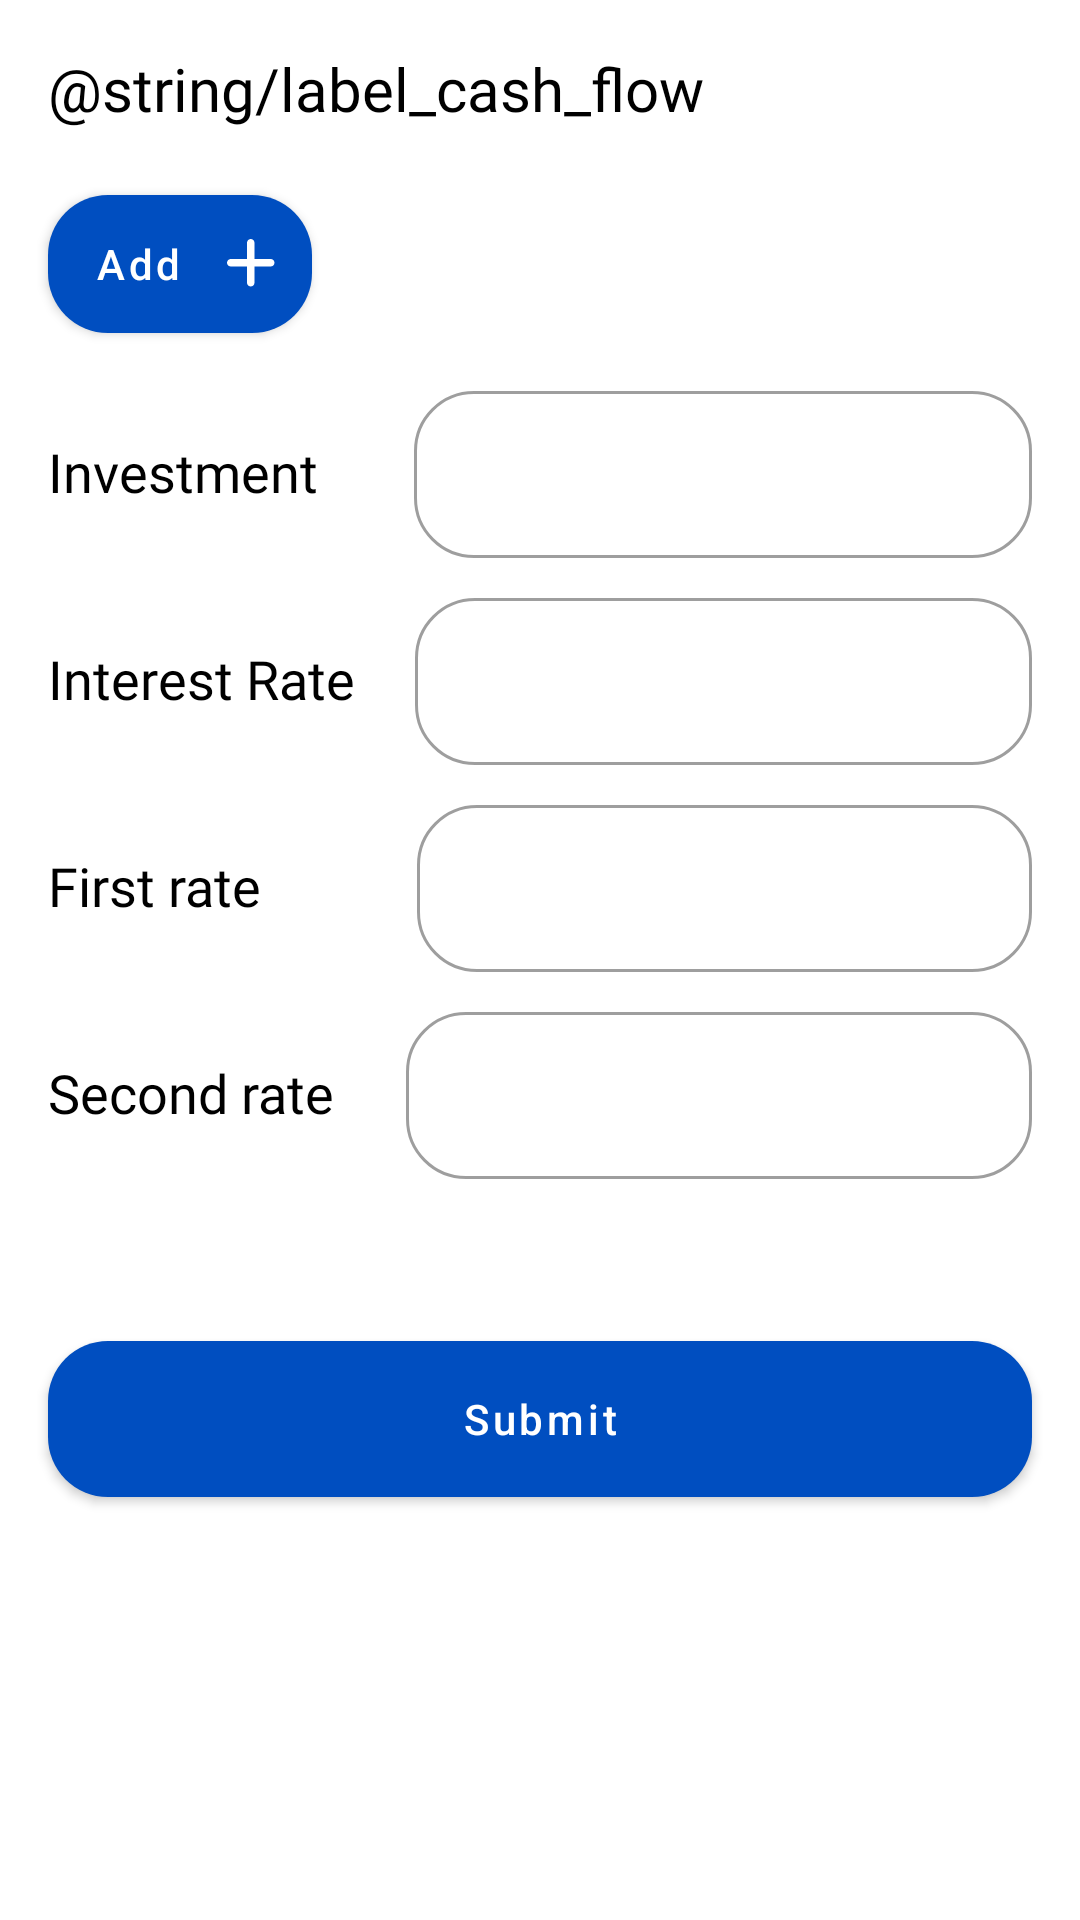

The Android layout XML behind this screen, and the referenced resources:
<!-- AndroidManifest.xml: application theme Theme.AccountingProject -->
<!-- res/layout/activity_irr.xml -->
<?xml version="1.0" encoding="utf-8"?>
<ScrollView
    xmlns:android="http://schemas.android.com/apk/res/android"
    xmlns:tools="http://schemas.android.com/tools"
    xmlns:app="http://schemas.android.com/apk/res-auto"
    android:layout_width="match_parent"
    android:layout_height="match_parent"
    android:orientation="vertical"
    tools:context=".MainActivity">

    <LinearLayout
        android:layout_width="match_parent"
        android:layout_height="wrap_content"
        android:orientation="vertical">

        <TextView
            android:id="@+id/tv_cash_flow"
            android:layout_width="wrap_content"
            android:layout_height="wrap_content"
            android:layout_marginTop="@dimen/dimens_16"
            android:layout_marginStart="@dimen/dimens_16"
            android:layout_marginEnd="@dimen/dimens_16"
            android:fontFamily="@font/poppins_medium"
            android:textSize="20sp"
            android:text="@string/label_cash_flow"
            android:textAllCaps="false"
            android:textColor="@color/black" />

        <LinearLayout
            android:id="@+id/layout_list"
            android:layout_width="match_parent"
            android:layout_height="wrap_content"
            android:orientation="vertical" />

        <com.google.android.material.button.MaterialButton
            android:id="@+id/button_add"
            style="@style/buttonRounded"
            android:layout_width="wrap_content"
            android:layout_height="58dp"
            android:text="@string/add"
            android:layout_marginTop="16dp"
            android:layout_marginStart="16dp"
            android:textColor="@color/white"
            android:textAllCaps="false"
            android:paddingLeft="10dp"
            android:paddingRight="10dp"
            android:drawableEnd="@drawable/ic_add"
            app:backgroundTint="@color/button"/>

        <LinearLayout
            android:id="@+id/layout_investment"
            android:layout_width="match_parent"
            android:layout_height="wrap_content"
            android:orientation="horizontal">

            <TextView
                android:id="@+id/tv_investment"
                android:layout_width="wrap_content"
                android:layout_height="wrap_content"
                android:layout_marginTop="@dimen/dimens_8"
                android:layout_marginStart="@dimen/dimens_16"
                android:layout_marginEnd="@dimen/dimens_16"
                android:fontFamily="@font/poppins_regular"
                android:textSize="18sp"
                android:text="@string/label_investment"
                android:textAllCaps="false"
                android:textColor="@color/black" />

            <com.google.android.material.textfield.TextInputLayout
                android:id="@+id/til_investment"
                style="@style/Widget.MaterialComponents.TextInputLayout.OutlinedBox"
                android:layout_width="match_parent"
                android:layout_height="wrap_content"
                android:layout_marginStart="@dimen/dimens_16"
                android:layout_marginTop="@dimen/dimens_8"
                android:layout_marginEnd="@dimen/dimens_16"
                app:boxCornerRadiusBottomEnd="@dimen/dimens_20"
                app:boxCornerRadiusBottomStart="@dimen/dimens_20"
                app:boxCornerRadiusTopEnd="@dimen/dimens_20"
                app:boxCornerRadiusTopStart="@dimen/dimens_20">

                <com.google.android.material.textfield.TextInputEditText
                    android:id="@+id/edt_investment"
                    android:layout_width="match_parent"
                    android:layout_height="wrap_content"
                    android:inputType="number"/>
            </com.google.android.material.textfield.TextInputLayout>
        </LinearLayout>

        <LinearLayout
            android:id="@+id/layout_interest_rate"
            android:layout_width="match_parent"
            android:layout_height="wrap_content"
            android:orientation="horizontal">

            <TextView
                android:id="@+id/tv_interest_rate"
                android:layout_width="wrap_content"
                android:layout_height="wrap_content"
                android:layout_marginTop="@dimen/dimens_8"
                android:layout_marginStart="@dimen/dimens_16"
                android:layout_marginEnd="@dimen/dimens_4"
                android:fontFamily="@font/poppins_regular"
                android:textSize="18sp"
                android:text="@string/label_interest_rate"
                android:textAllCaps="false"
                android:textColor="@color/black" />

            <com.google.android.material.textfield.TextInputLayout
                android:id="@+id/til_interest_rate"
                style="@style/Widget.MaterialComponents.TextInputLayout.OutlinedBox"
                android:layout_width="match_parent"
                android:layout_height="wrap_content"
                android:layout_marginStart="@dimen/dimens_16"
                android:layout_marginTop="@dimen/dimens_8"
                android:layout_marginEnd="@dimen/dimens_16"
                app:boxCornerRadiusBottomEnd="@dimen/dimens_20"
                app:boxCornerRadiusBottomStart="@dimen/dimens_20"
                app:boxCornerRadiusTopEnd="@dimen/dimens_20"
                app:boxCornerRadiusTopStart="@dimen/dimens_20">

                <com.google.android.material.textfield.TextInputEditText
                    android:id="@+id/edt_interest_rate"
                    android:layout_width="match_parent"
                    android:layout_height="wrap_content"
                    android:inputType="number"/>
            </com.google.android.material.textfield.TextInputLayout>
        </LinearLayout>

        <LinearLayout
            android:id="@+id/layout_first_rate"
            android:layout_width="match_parent"
            android:layout_height="wrap_content"
            android:orientation="horizontal">

            <TextView
                android:id="@+id/tv_first_rate"
                android:layout_width="wrap_content"
                android:layout_height="wrap_content"
                android:layout_marginTop="@dimen/dimens_8"
                android:layout_marginStart="@dimen/dimens_16"
                android:layout_marginEnd="@dimen/dimens_36"
                android:fontFamily="@font/poppins_regular"
                android:textSize="18sp"
                android:text="@string/label_first_rate"
                android:textAllCaps="false"
                android:textColor="@color/black" />

            <com.google.android.material.textfield.TextInputLayout
                android:id="@+id/til_first_rate"
                style="@style/Widget.MaterialComponents.TextInputLayout.OutlinedBox"
                android:layout_width="match_parent"
                android:layout_height="wrap_content"
                android:layout_marginStart="@dimen/dimens_16"
                android:layout_marginTop="@dimen/dimens_8"
                android:layout_marginEnd="@dimen/dimens_16"
                app:boxCornerRadiusBottomEnd="@dimen/dimens_20"
                app:boxCornerRadiusBottomStart="@dimen/dimens_20"
                app:boxCornerRadiusTopEnd="@dimen/dimens_20"
                app:boxCornerRadiusTopStart="@dimen/dimens_20">

                <com.google.android.material.textfield.TextInputEditText
                    android:id="@+id/edt_first_rate"
                    android:layout_width="match_parent"
                    android:layout_height="wrap_content"
                    android:inputType="number"/>
            </com.google.android.material.textfield.TextInputLayout>
        </LinearLayout>

        <LinearLayout
            android:id="@+id/layout_second_rate"
            android:layout_width="match_parent"
            android:layout_height="wrap_content"
            android:orientation="horizontal">

            <TextView
                android:id="@+id/tv_second_rate"
                android:layout_width="wrap_content"
                android:layout_height="wrap_content"
                android:layout_marginTop="@dimen/dimens_8"
                android:layout_marginStart="@dimen/dimens_16"
                android:layout_marginEnd="@dimen/dimens_8"
                android:fontFamily="@font/poppins_regular"
                android:textSize="18sp"
                android:text="@string/label_second_rate"
                android:textAllCaps="false"
                android:textColor="@color/black" />

            <com.google.android.material.textfield.TextInputLayout
                android:id="@+id/til_second_rate"
                style="@style/Widget.MaterialComponents.TextInputLayout.OutlinedBox"
                android:layout_width="match_parent"
                android:layout_height="wrap_content"
                android:layout_marginStart="@dimen/dimens_16"
                android:layout_marginTop="@dimen/dimens_8"
                android:layout_marginEnd="@dimen/dimens_16"
                app:boxCornerRadiusBottomEnd="@dimen/dimens_20"
                app:boxCornerRadiusBottomStart="@dimen/dimens_20"
                app:boxCornerRadiusTopEnd="@dimen/dimens_20"
                app:boxCornerRadiusTopStart="@dimen/dimens_20">

                <com.google.android.material.textfield.TextInputEditText
                    android:id="@+id/edt_second_rate"
                    android:layout_width="match_parent"
                    android:layout_height="wrap_content"
                    android:inputType="number"/>
            </com.google.android.material.textfield.TextInputLayout>
        </LinearLayout>

        <com.google.android.material.button.MaterialButton
            android:id="@+id/btn_submit"
            style="@style/buttonRounded"
            android:layout_width="match_parent"
            android:layout_height="@dimen/dimens_64"
            android:layout_marginStart="@dimen/dimens_16"
            android:layout_marginTop="@dimen/dimens_48"
            android:layout_marginEnd="@dimen/dimens_16"
            android:layout_marginBottom="@dimen/dimens_48"
            android:text="@string/label_submit"
            android:textAllCaps="false"
            app:backgroundTint="@color/button"
            tools:ignore="DuplicateSpeakableTextCheck" />

        <ProgressBar
            android:id="@+id/progress_bar"
            style="?android:attr/progressBarStyle"
            android:layout_width="wrap_content"
            android:layout_height="wrap_content"
            android:visibility="gone"
            app:layout_constraintBottom_toBottomOf="parent"
            app:layout_constraintLeft_toLeftOf="parent"
            app:layout_constraintRight_toRightOf="parent"
            app:layout_constraintTop_toTopOf="parent" />

    </LinearLayout>
</ScrollView>
<!-- resources referenced by this layout -->
<resources>
  <color name="black">#FF000000</color>
  <color name="button">#004EC0</color>
  <color name="white">#FFFFFFFF</color>
  <dimen name="dimens_16">16dp</dimen>
  <dimen name="dimens_20">20dp</dimen>
  <dimen name="dimens_36">36dp</dimen>
  <dimen name="dimens_4">4dp</dimen>
  <dimen name="dimens_48">48dp</dimen>
  <dimen name="dimens_64">64dp</dimen>
  <dimen name="dimens_8">8dp</dimen>
  <!-- drawable ic_add (drawable) -->
  <vector xmlns:android="http://schemas.android.com/apk/res/android"
      android:width="20dp"
      android:height="20dp"
      android:viewportWidth="24"
      android:viewportHeight="24">
    <path
        android:pathData="M13,3.5C13,3.1022 12.842,2.7206 12.5607,2.4393C12.2794,2.158 11.8978,2 11.5,2C11.1022,2 10.7206,2.158 10.4393,2.4393C10.158,2.7206 10,3.1022 10,3.5V10H3.5C3.1022,10 2.7206,10.158 2.4393,10.4393C2.158,10.7206 2,11.1022 2,11.5C2,11.8978 2.158,12.2794 2.4393,12.5607C2.7206,12.842 3.1022,13 3.5,13H10V19.5C10,19.8978 10.158,20.2794 10.4393,20.5607C10.7206,20.842 11.1022,21 11.5,21C11.8978,21 12.2794,20.842 12.5607,20.5607C12.842,20.2794 13,19.8978 13,19.5V13H19.5C19.8978,13 20.2794,12.842 20.5607,12.5607C20.842,12.2794 21,11.8978 21,11.5C21,11.1022 20.842,10.7206 20.5607,10.4393C20.2794,10.158 19.8978,10 19.5,10H13V3.5Z"
        android:fillColor="#FFFFFF"/>
  </vector>
  <string name="add">Add</string>
  <string name="label_first_rate">First rate</string>
  <string name="label_interest_rate">Interest Rate</string>
  <string name="label_investment">Investment</string>
  <string name="label_second_rate">Second rate</string>
  <string name="label_submit">Submit</string>
  <style name="buttonRounded">
          <item name="cornerFamily">rounded</item>
          <item name="cornerRadius">20dp</item>
      </style>
  <style name="Theme.AccountingProject" parent="Theme.MaterialComponents.DayNight.DarkActionBar">
          
          <item name="colorPrimary">@color/purple_500</item>
          <item name="colorPrimaryVariant">@color/purple_700</item>
          <item name="colorOnPrimary">@color/white</item>
          
          <item name="colorSecondary">@color/teal_200</item>
          <item name="colorSecondaryVariant">@color/teal_700</item>
          <item name="colorOnSecondary">@color/black</item>
          
          <item name="android:statusBarColor" tools:targetApi="l">?attr/colorPrimaryVariant</item>
          
      </style>
  <color name="purple_500">#FF6200EE</color>
  <color name="purple_700">#FF3700B3</color>
  <color name="teal_200">#FF03DAC5</color>
  <color name="teal_700">#FF018786</color>
</resources>
